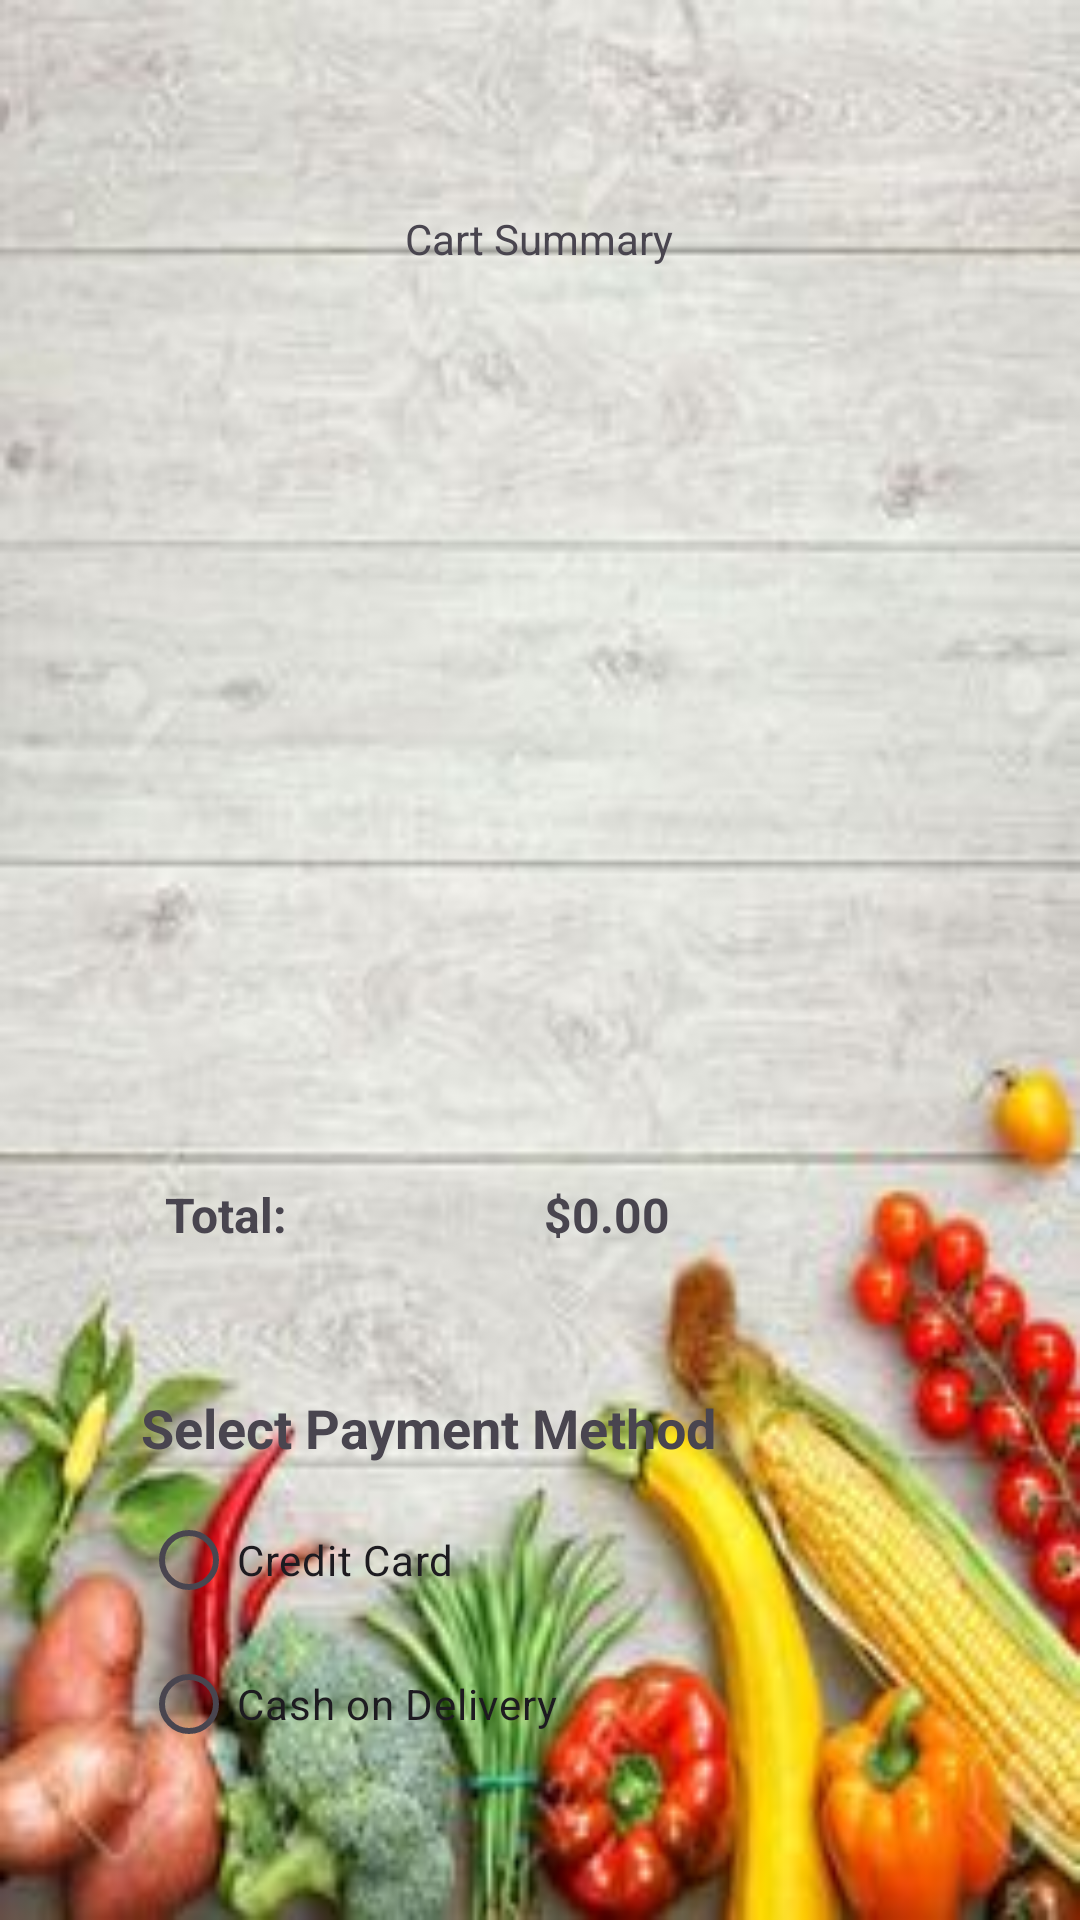

Here is an Android app screen rendered from its layout file. Give the layout XML and the strings, colors and styles it references.
<!-- AndroidManifest.xml: application theme Theme.Homeal -->
<!-- res/layout/activity_checkout.xml -->
<?xml version="1.0" encoding="utf-8"?>
<LinearLayout
    xmlns:android="http://schemas.android.com/apk/res/android"
    android:layout_width="match_parent"
    android:layout_height="match_parent"
    android:orientation="vertical"
    android:gravity="center_horizontal"
    android:background="@drawable/buyer_main_bg"
    android:padding="35dp">

    <ImageView
        android:layout_width="35dp"
        android:layout_height="35dp"
        android:src="@drawable/shopping_cart"/>

    <TextView
        android:layout_width="wrap_content"
        android:layout_height="wrap_content"
        android:text="Cart Summary"
        android:layout_marginBottom="20dp"/>

    <ListView
        android:id="@+id/listView"
        android:layout_width="wrap_content"
        android:layout_height="265dp" />

    <LinearLayout
        android:layout_width="match_parent"
        android:layout_height="wrap_content"
        android:orientation="horizontal"
        android:padding="20dp">
        <TextView

            android:id="@+id/tvProductName"
            android:layout_width="wrap_content"
            android:layout_height="wrap_content"
            android:text="Total: "
            android:textStyle="bold"
            android:textSize="16sp"
            android:layout_weight="1"
            android:textAlignment="textStart"/>
        <TextView
            android:id="@+id/tvTotalPrice"
            android:layout_width="wrap_content"
            android:layout_height="wrap_content"
            android:text="$0.00"
            android:textStyle="bold"
            android:textSize="16sp"
            android:layout_weight="1"
            android:textAlignment="textStart"/>
    </LinearLayout>

    <LinearLayout
        android:id="@+id/llPaymentMethod"
        android:layout_width="match_parent"
        android:layout_height="wrap_content"
        android:orientation="vertical"
        android:layout_marginTop="16dp"
        android:padding="12dp">

        <TextView
            android:id="@+id/tvPaymentMethod"
            android:layout_width="wrap_content"
            android:layout_height="wrap_content"
            android:text="Select Payment Method"
            android:textSize="18sp"
            android:textStyle="bold"
            android:layout_marginBottom="8dp" />

        <RadioGroup
            android:id="@+id/rgPaymentOptions"
            android:layout_width="match_parent"
            android:layout_height="wrap_content"
            android:orientation="vertical">

            <RadioButton
                android:id="@+id/rbCreditCard"
                android:layout_width="wrap_content"
                android:layout_height="wrap_content"
                android:text="Credit Card" />

            <RadioButton
                android:id="@+id/rbCashOnDelivery"
                android:layout_width="wrap_content"
                android:layout_height="wrap_content"
                android:text="Cash on Delivery" />
        </RadioGroup>

    </LinearLayout>

    <Button
        android:id="@+id/btnPayNow"
        android:layout_width="match_parent"
        android:layout_height="wrap_content"
        android:text="Pay Now"
        android:textSize="16sp"
        android:backgroundTint="@color/black"
        android:textColor="@android:color/white"
        android:layout_alignParentBottom="true"
        android:layout_marginTop="20dp"
        android:layout_marginBottom="16dp" />

    <Button
        android:id="@+id/btnContinueShopping"
        android:layout_width="match_parent"
        android:layout_height="wrap_content"
        android:text="Continue Shopping"
        android:textColor="@color/white"
        android:textSize="16sp"
        android:backgroundTint="@color/black"
        android:layout_marginBottom="16dp" />
</LinearLayout>
<!-- resources referenced by this layout -->
<resources>
  <color name="black">#FF000000</color>
  <color name="white">#FFFFFFFF</color>
  <!-- drawable buyer_main_bg: png bitmap (drawable, 18041 bytes) -->
  <style name="Theme.Homeal" parent="Base.Theme.Homeal" />
  <style name="Base.Theme.Homeal" parent="Theme.Material3.DayNight.NoActionBar">
          
          
      </style>
</resources>
